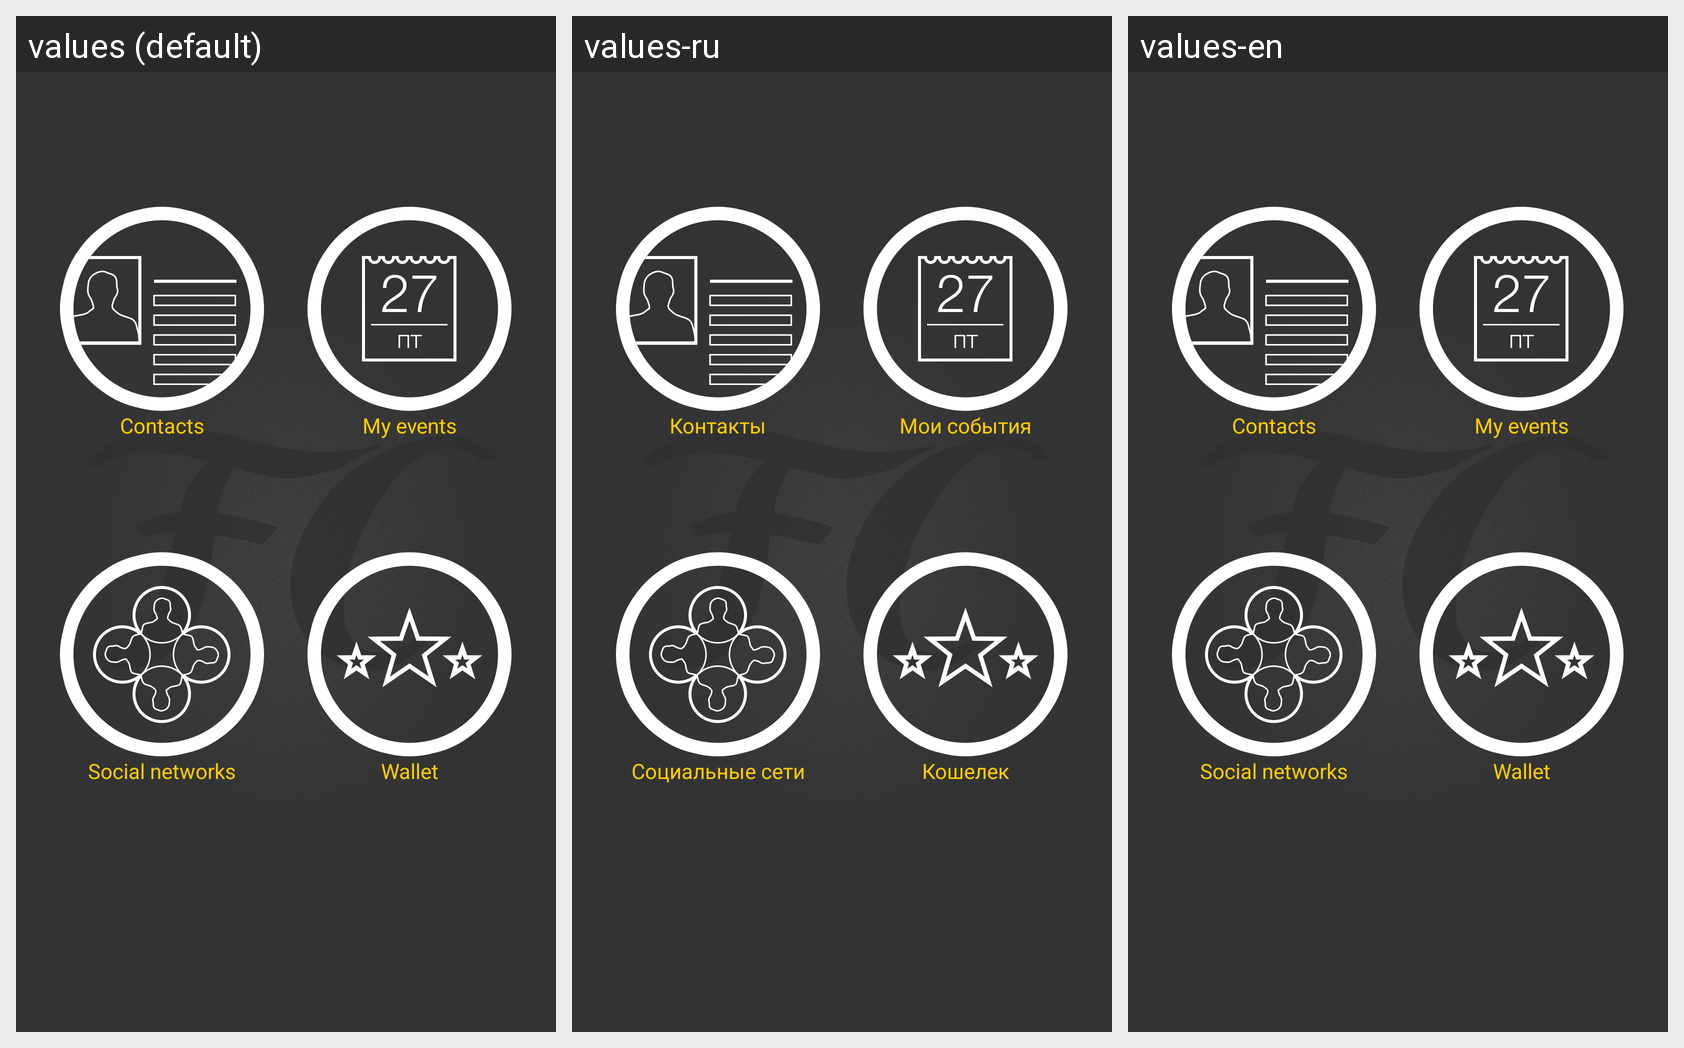

The Android screen above is rendered under several locales of the same app. Produce the string resources it draws, with the default and per-locale values.
Android screen res/layout/activity_manager.xml rendered under 3 locales, left to right: values (default), values-ru, values-en. Device: Nexus 5 (rendered at 1080×1920; each locale shown at half size, 540×960, under a caption strip naming it); theme Theme.Fastcards.
Strings drawn on this screen, with the default value and each locale's value (text and hints the layout hard-codes, and strings that could not be matched under every locale, appear in the picture but are not listed):

str_contacts
  values: Contacts
  values-ru: Контакты
  values-en: Contacts

my_events
  values: My events
  values-ru: Мои события
  values-en: My events

social_networks
  values: Social networks
  values-ru: Социальные сети
  values-en: Social networks

my_wallet
  values: Wallet
  values-ru: Кошелек
  values-en: Wallet
